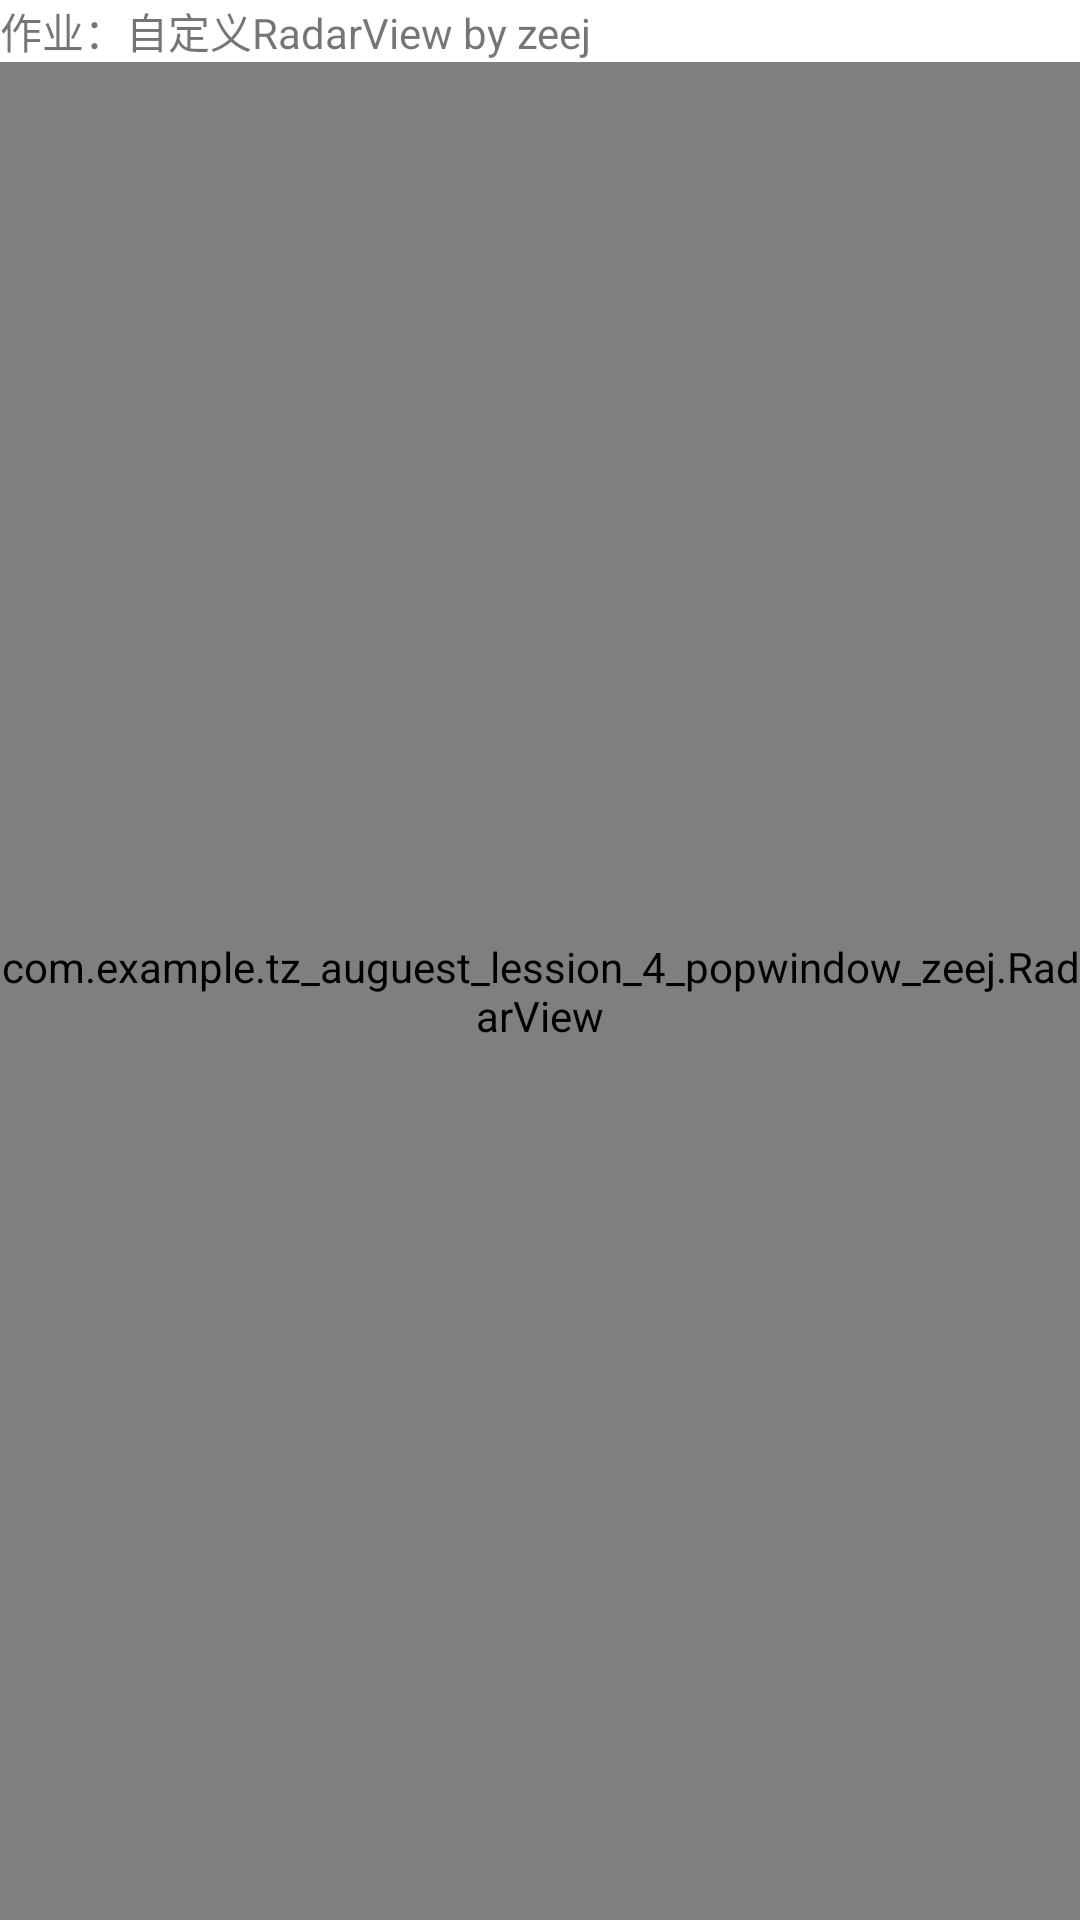

Produce the Android XML layout that renders to this screen, including the resource entries it uses.
<!-- AndroidManifest.xml: fallback theme Theme.MaterialComponents.DayNight.NoActionBar -->
<!-- res/layout/activity_rarar.xml -->
<LinearLayout xmlns:android="http://schemas.android.com/apk/res/android"
    xmlns:tools="http://schemas.android.com/tools"
    android:layout_width="match_parent"
    android:layout_height="match_parent"
    android:orientation="vertical"
    tools:context="${packageName}.${activityClass}" >
 <TextView
        android:layout_height="wrap_content"
        android:layout_width="match_parent"
        android:text="作业：自定义RadarView by zeej"
        ></TextView>
    <com.example.tz_auguest_lession_4_popwindow_zeej.RadarView
        android:id="@+id/radar"
        android:layout_height="match_parent"
        android:layout_width="match_parent"
        android:layout_gravity="center"
        ></com.example.tz_auguest_lession_4_popwindow_zeej.RadarView>
 

</LinearLayout>
<!-- resources referenced by this layout -->
<resources>
  <!-- drawable all: png bitmap (drawable-hdpi, 20108 bytes) -->
</resources>
